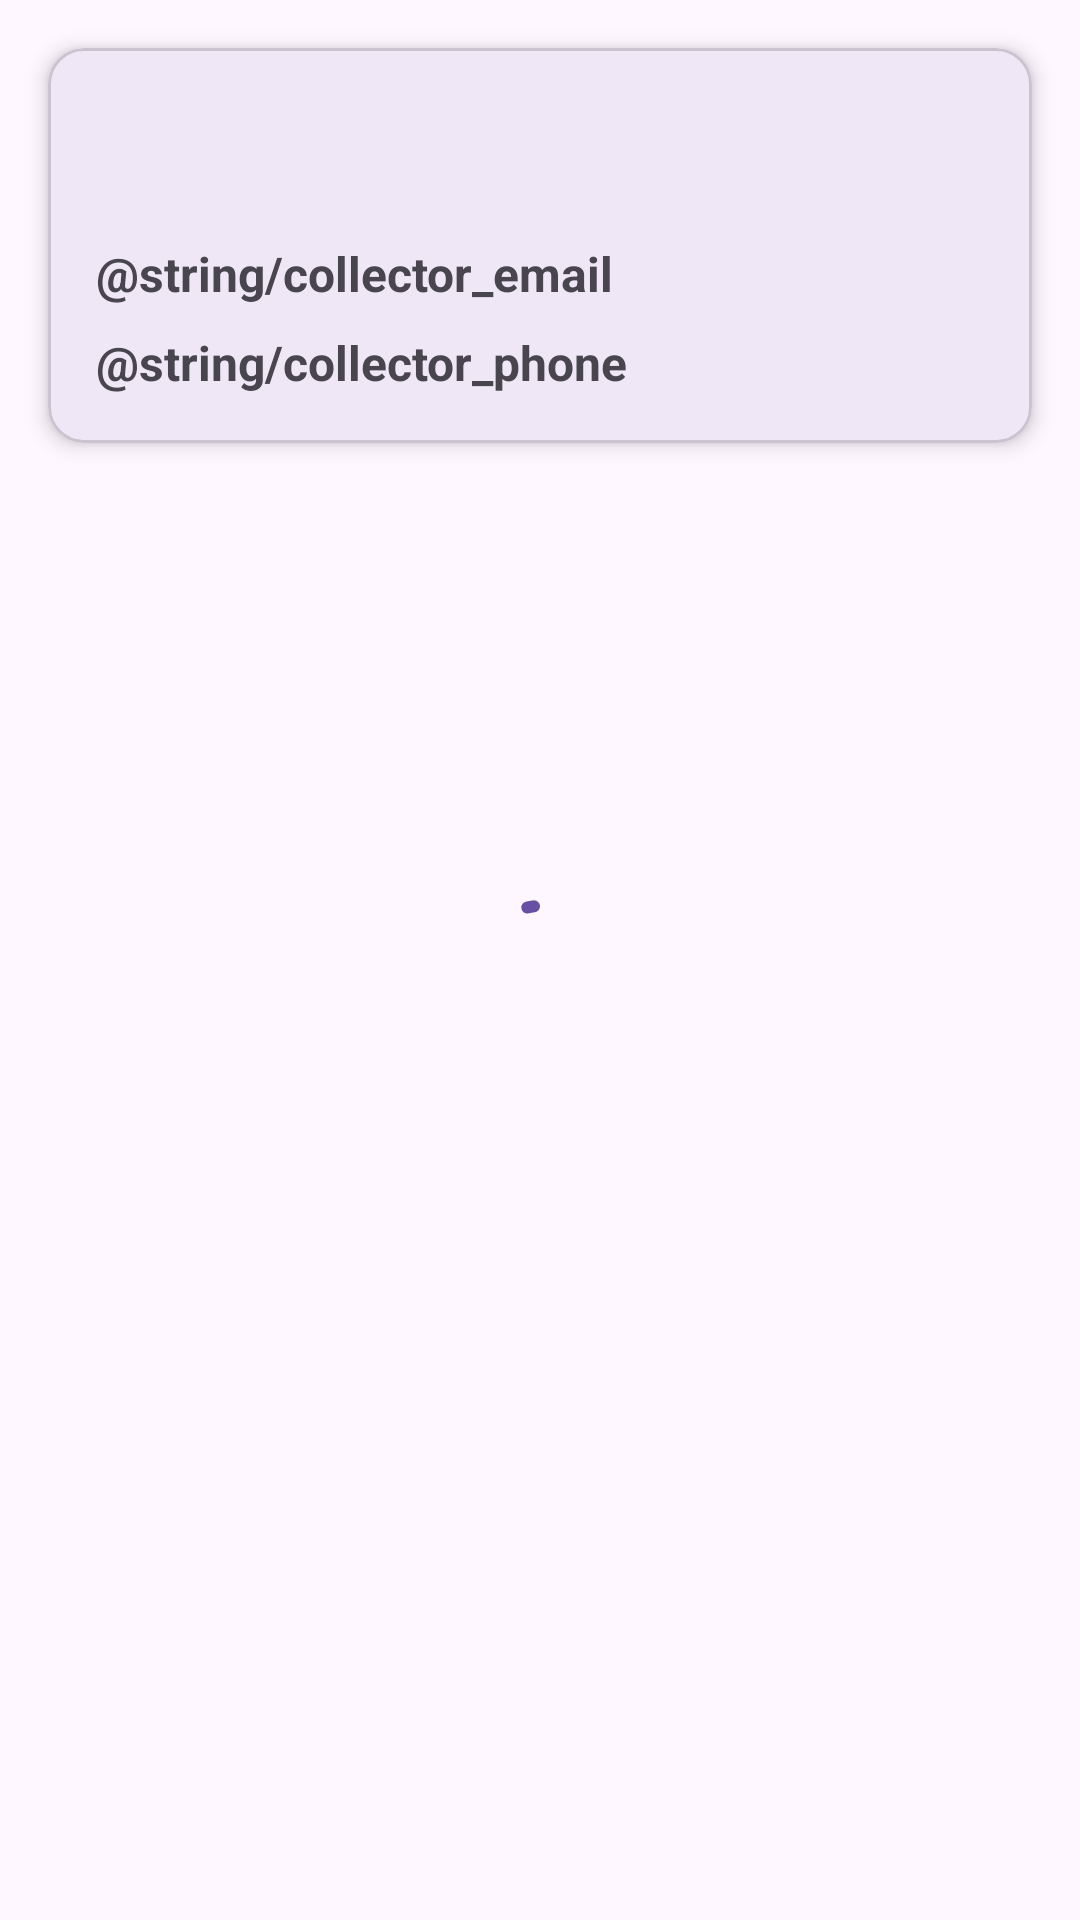

Layout XML and referenced resources for this Android screen:
<!-- AndroidManifest.xml: application theme Theme.VynilsApp -->
<!-- res/layout/fragment_collector_detail.xml -->
<?xml version="1.0" encoding="utf-8"?>
<layout xmlns:android="http://schemas.android.com/apk/res/android"
    xmlns:app="http://schemas.android.com/apk/res-auto"
    xmlns:tools="http://schemas.android.com/tools">

    <data>
        <variable
            name="collector"
            type="com.example.vynilsapp.models.Collector" />
    </data>

    <androidx.constraintlayout.widget.ConstraintLayout
        android:layout_width="match_parent"
        android:layout_height="match_parent"
        tools:context=".ui.CollectorDetailFragment">

        <com.google.android.material.card.MaterialCardView
            android:id="@+id/cardCollector"
            android:layout_width="match_parent"
            android:layout_height="wrap_content"
            android:layout_margin="16dp"
            app:cardCornerRadius="12dp"
            app:cardElevation="4dp"
            app:layout_constraintTop_toTopOf="parent"
            app:layout_constraintStart_toStartOf="parent"
            app:layout_constraintEnd_toEndOf="parent">

            <androidx.constraintlayout.widget.ConstraintLayout
                android:layout_width="match_parent"
                android:layout_height="wrap_content"
                android:padding="16dp">

                <com.google.android.material.textview.MaterialTextView
                    android:id="@+id/collectorName"
                    android:layout_width="0dp"
                    android:layout_height="wrap_content"
                    android:textSize="24sp"
                    android:textStyle="bold"
                    android:textAlignment="center"
                    android:text="@{collector.name}"
                    app:layout_constraintTop_toTopOf="parent"
                    app:layout_constraintStart_toStartOf="parent"
                    app:layout_constraintEnd_toEndOf="parent"/>

                <com.google.android.material.textview.MaterialTextView
                    android:id="@+id/emailLabel"
                    android:layout_width="wrap_content"
                    android:layout_height="wrap_content"
                    android:textSize="16sp"
                    android:textStyle="bold"
                    android:layout_marginTop="16dp"
                    android:text="@string/collector_email"
                    app:layout_constraintTop_toBottomOf="@id/collectorName"
                    app:layout_constraintStart_toStartOf="parent"/>

                <com.google.android.material.textview.MaterialTextView
                    android:id="@+id/collectorEmail"
                    android:layout_width="0dp"
                    android:layout_height="wrap_content"
                    android:textSize="16sp"
                    android:layout_marginStart="8dp"
                    android:text="@{collector.email}"
                    app:layout_constraintTop_toTopOf="@id/emailLabel"
                    app:layout_constraintStart_toEndOf="@id/emailLabel"
                    app:layout_constraintEnd_toEndOf="parent"/>

                <com.google.android.material.textview.MaterialTextView
                    android:id="@+id/phoneLabel"
                    android:layout_width="wrap_content"
                    android:layout_height="wrap_content"
                    android:textSize="16sp"
                    android:textStyle="bold"
                    android:layout_marginTop="8dp"
                    android:text="@string/collector_phone"
                    app:layout_constraintTop_toBottomOf="@id/emailLabel"
                    app:layout_constraintStart_toStartOf="parent"/>

                <com.google.android.material.textview.MaterialTextView
                    android:id="@+id/collectorPhone"
                    android:layout_width="0dp"
                    android:layout_height="wrap_content"
                    android:textSize="16sp"
                    android:layout_marginStart="8dp"
                    android:text="@{collector.telephone}"
                    app:layout_constraintTop_toTopOf="@id/phoneLabel"
                    app:layout_constraintStart_toEndOf="@id/phoneLabel"
                    app:layout_constraintEnd_toEndOf="parent"/>

            </androidx.constraintlayout.widget.ConstraintLayout>
        </com.google.android.material.card.MaterialCardView>

        <com.google.android.material.progressindicator.CircularProgressIndicator
            android:id="@+id/progressCircular"
            android:layout_width="wrap_content"
            android:layout_height="wrap_content"
            android:visibility="visible"
            android:contentDescription="@string/loading"
            android:indeterminate="true"
            app:layout_constraintBottom_toBottomOf="parent"
            app:layout_constraintEnd_toEndOf="parent"
            app:layout_constraintStart_toStartOf="parent"
            app:layout_constraintTop_toTopOf="parent" />

    </androidx.constraintlayout.widget.ConstraintLayout>
</layout>
<!-- resources referenced by this layout -->
<resources>
  <string name="collector_email">E-Mail:</string>
  <string name="collector_phone">Telefon:</string>
  <string name="loading">Cargando</string>
  <style name="Theme.VynilsApp" parent="Base.Theme.VynilsApp" />
  <style name="Base.Theme.VynilsApp" parent="Theme.Material3.DayNight.NoActionBar">
          
          
      </style>
</resources>
